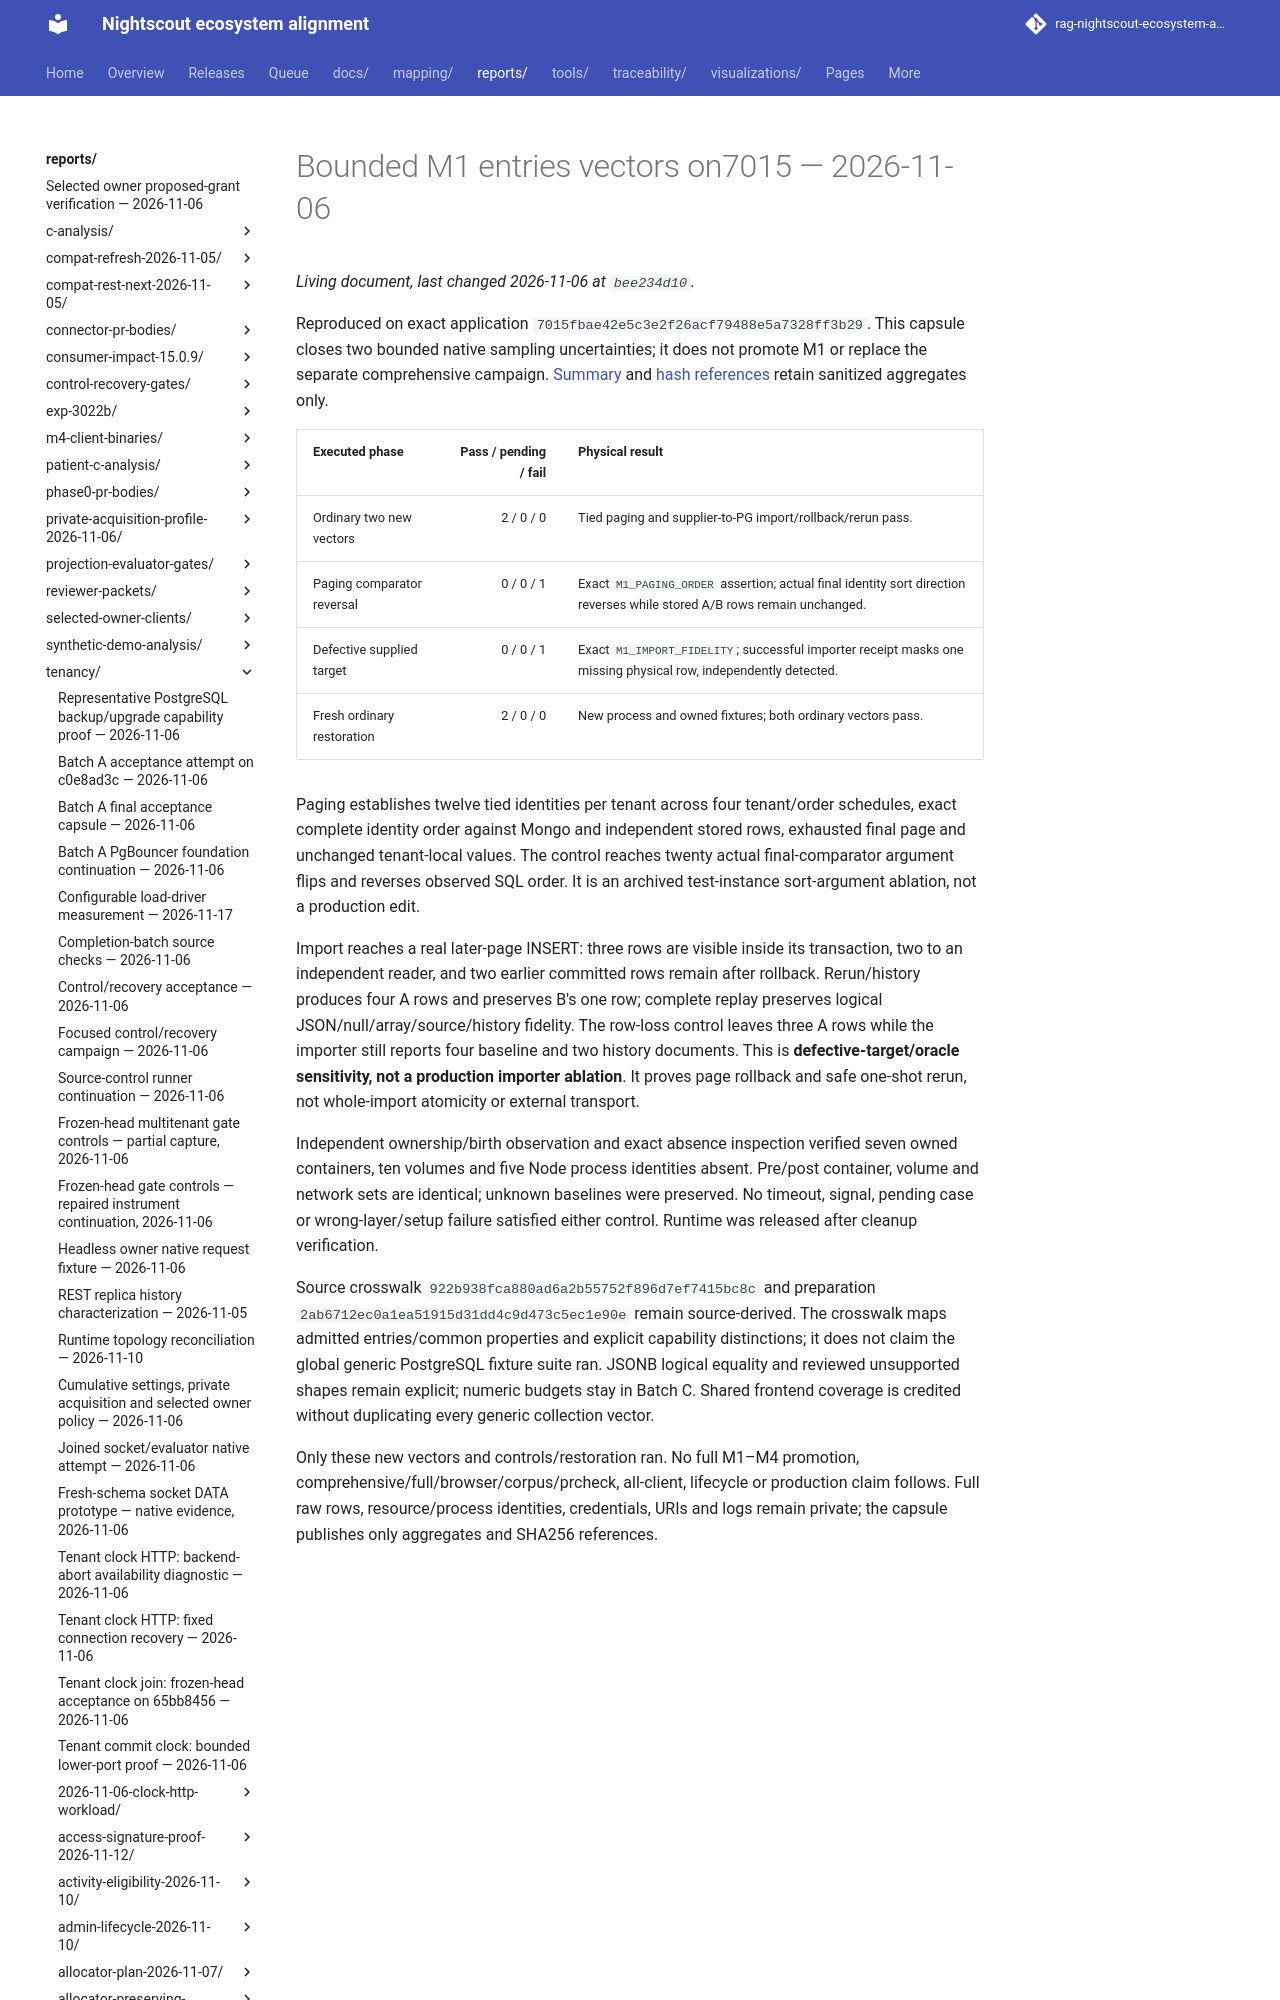

repository: bewest/rag-nightscout-ecosystem-alignment · page: reports/tenancy/m1-backend-native-7015-2026-11-06/index.html · generator: mkdocs

# Bounded M1 entries vectors on7015 — 2026-11-06

Reproduced on exact application `7015fbae42e5c3e2f26acf79488e5a7328ff3b29`.
This capsule closes two bounded native sampling uncertainties; it does not promote
M1 or replace the separate comprehensive campaign. [Summary](summary.json) and
[hash references](artifact-index.json) retain sanitized aggregates only.
